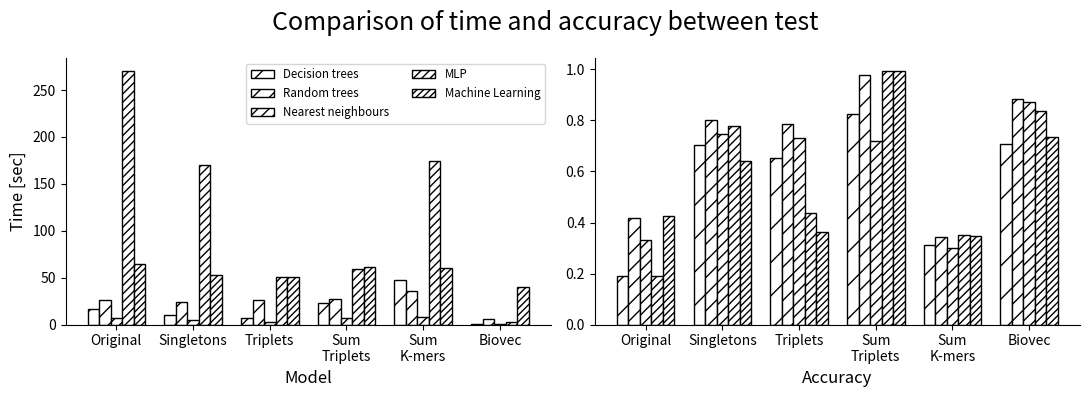

Python code for this plot: (Note: this script raises an exception after producing the figure.)
from matplotlib import pyplot as plt
import os


def results_plot_benchmark(names, tests, all_times, all_accs, outfile="./presentation/images/benchmark.png"):
    fig, (ax1, ax2) = plt.subplots(nrows=1, ncols=2, figsize=(11, 4))

    for i in range(len(tests)):
        ax1.bar([i0 + 0.15 * (i - 2) for i0 in range(len(names))], all_times[i], width=0.15, facecolor="w",
                edgecolor="k", hatch=["/" * (i + 1)], label=tests[i])
    ax1.spines.right.set_visible(False)
    ax1.spines.top.set_visible(False)
    ax1.set_xticks(range(len(names)), names)
    ax1.set_xlabel("Model", fontsize=12)
    ax1.set_ylabel("Time [sec]", fontsize=12)

    ax1.legend(ncol=2, fontsize="small")

    for i in range(len(tests)):
        ax2.bar([i0 + 0.15 * (i - 2) for i0 in range(len(names))], all_accs[i], width=0.15, facecolor="w",
                edgecolor="k", hatch=["/" * (i + 1)], label=tests[i])
    ax2.spines.right.set_visible(False)
    ax2.spines.top.set_visible(False)
    ax2.set_xticks(range(len(names)), names)
    ax2.set_xlabel("Model", fontsize=12)
    ax2.set_xlabel("Accuracy", fontsize=12)


    plt.suptitle("Comparison of time and accuracy between test", fontsize=18)
    plt.tight_layout()
    plt.savefig(outfile)
    plt.show()


def plot_sizes(files, names, outfile):
    y_data = []
    for file in files:
        st_file = os.stat(file)
        y_data.append(st_file.st_size / (1024 * 1024))

    fig, ax = plt.subplots(figsize=(7, 4))

    ax.bar(names, y_data, facecolor="w", edgecolor="k", hatch="/")
    ax.spines.right.set_visible(False)
    ax.spines.top.set_visible(False)
    ax.set_xlabel("Model", fontsize=11)
    ax.set_ylabel("Size [MB]", fontsize=11)

    plt.suptitle("Comparison of model sizes", fontsize=14)
    plt.tight_layout()
    plt.savefig(outfile)
    plt.show()


if __name__ == '__main__':
    names = ["Original", "Singletons", "Triplets", "Sum\nTriplets", "Sum\nK-mers", "Biovec"]
    tests = ["Decision trees", "Random trees", "Nearest neighbours", "MLP", "Machine Learning"]
    times = [[16.07, 10.66, 6.54, 22.6, 47.2, 0.39], [25.71, 23.79, 25.86, 26.81, 35.63, 5.81],
     [7.27, 4.63, 2.47, 7.25, 7.71, 0.55], [270.7, 169.79, 51.17, 59.72, 174.14, 2.25],
     [64.46, 53.11, 50.17, 60.85, 60.29, 39.75]]
    accs = [[0.1886, 0.7048, 0.6524, 0.8267, 0.3105, 0.7089], [0.419, 0.8019, 0.7876, 0.9781, 0.3419, 0.8839],
     [0.3314, 0.7457, 0.7305, 0.719, 0.301, 0.8712], [0.1914, 0.7781, 0.4362, 0.9952, 0.3495, 0.8376],
     [0.4257, 0.6419, 0.361, 0.9924, 0.3467, 0.7347]]
    results_plot_benchmark(names, tests, times, accs,
                           outfile="../presentation/images/benchmark.png")

    files = ["../data/clean_dataset_original.pkl",
             "../data/clean_dataset_singletons.pkl",
             "../data/clean_dataset_triplets.pkl",
             "../data/clean_dataset_sum_triplets.pkl",
             "../data/clean_dataset_sum_k_mers.pkl",
             "../data/clean_dataset_biovec.pkl"]

    plot_sizes(files, names, "../presentation/images/sizes.png")

    pass
